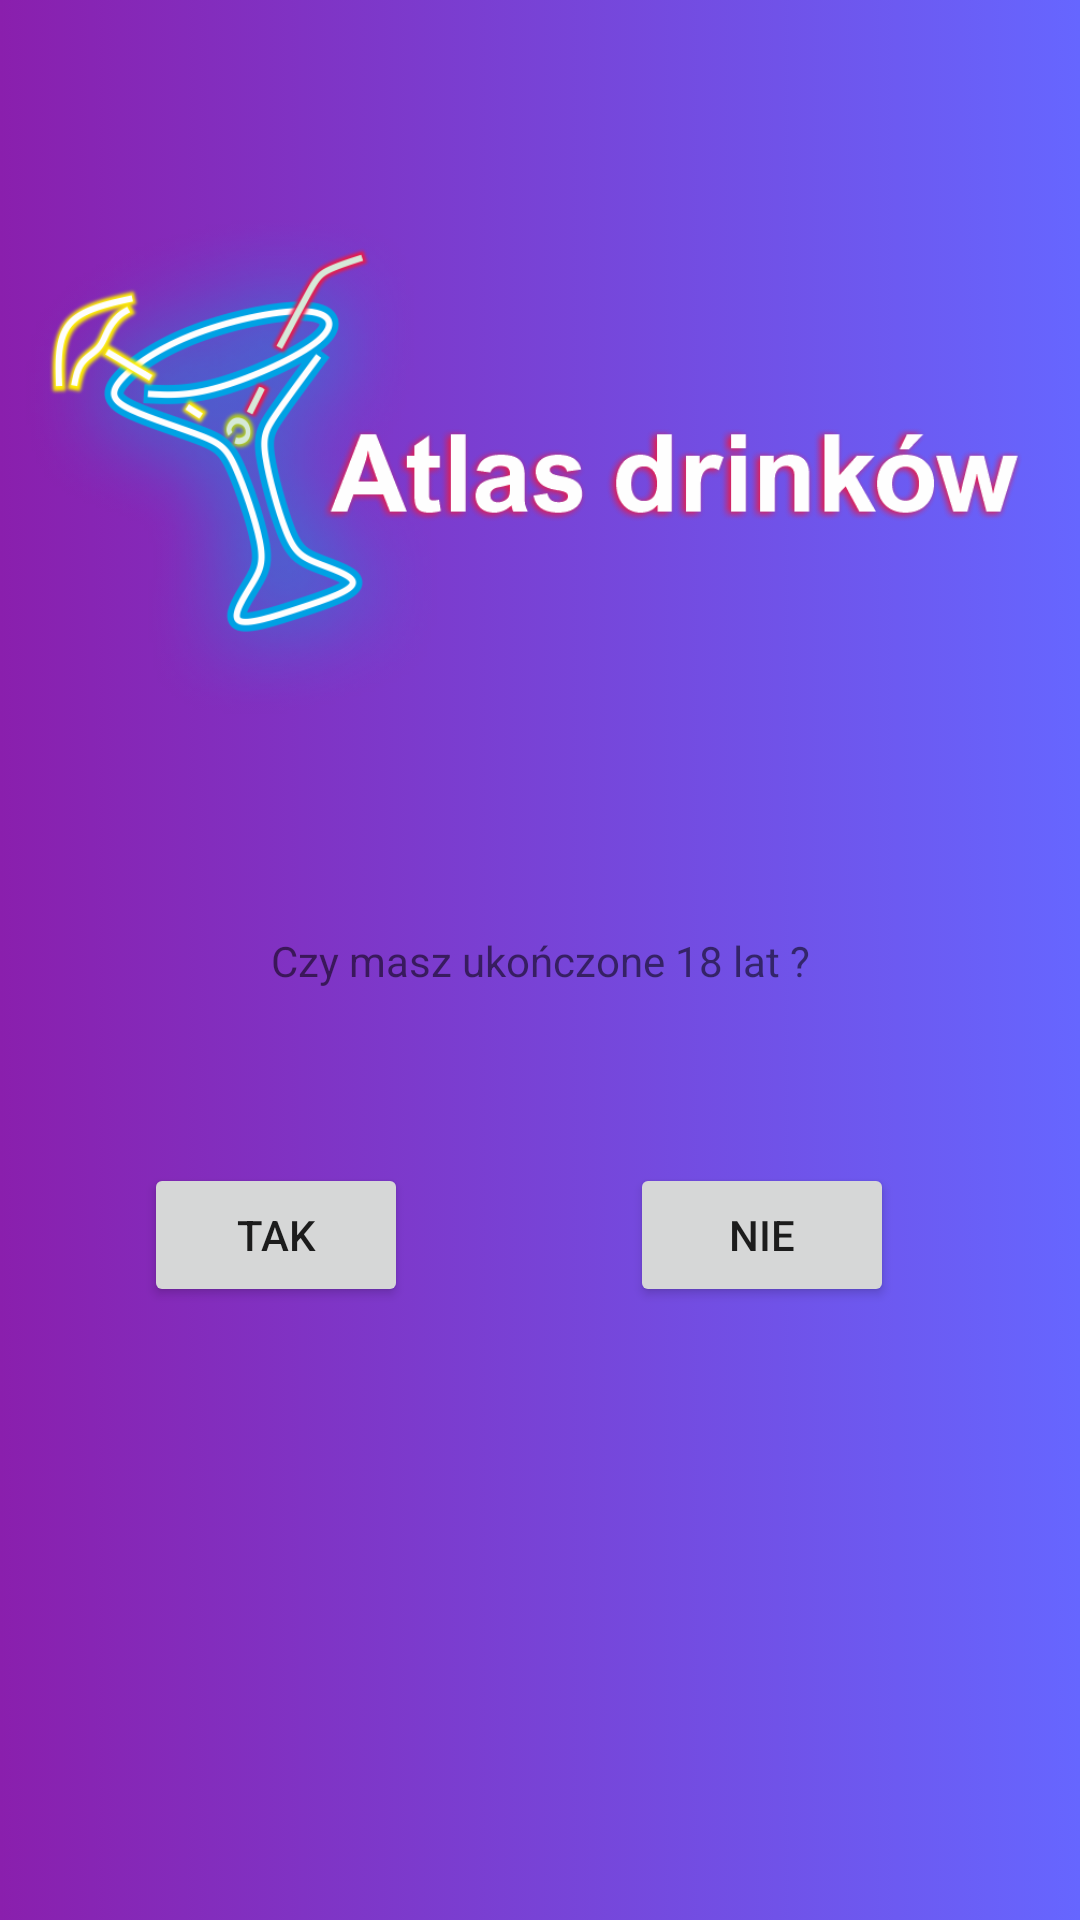

Write the Android layout XML for this screen, with the resource values it uses.
<!-- AndroidManifest.xml: application theme Theme.Drinki -->
<!-- res/layout/activity_check_age.xml -->
<?xml version="1.0" encoding="utf-8"?>
<androidx.constraintlayout.widget.ConstraintLayout xmlns:android="http://schemas.android.com/apk/res/android"
    xmlns:app="http://schemas.android.com/apk/res-auto"
    xmlns:tools="http://schemas.android.com/tools"
    android:layout_width="match_parent"
    android:layout_height="match_parent"
    tools:context=".CheckAge"
    android:background="@drawable/gradientbg"

    >

    <TextView
        android:id="@+id/textView3"
        android:layout_width="wrap_content"
        android:layout_height="wrap_content"
        android:text="Czy masz ukończone 18 lat ?"
        app:layout_constraintBottom_toBottomOf="parent"
        app:layout_constraintLeft_toLeftOf="parent"
        app:layout_constraintRight_toRightOf="parent"
        app:layout_constraintTop_toTopOf="parent" />

    <Button
        android:id="@+id/tak_but"
        android:layout_width="wrap_content"
        android:layout_height="wrap_content"
        android:layout_marginStart="48dp"
        android:text="Tak"
        app:layout_constraintBottom_toBottomOf="parent"
        app:layout_constraintStart_toStartOf="parent"
        app:layout_constraintTop_toTopOf="parent"
        app:layout_constraintVertical_bias="0.655" />

    <Button
        android:id="@+id/nie_but"
        android:layout_width="wrap_content"
        android:layout_height="wrap_content"
        android:layout_marginEnd="62dp"
        android:text="Nie"
        app:layout_constraintBottom_toBottomOf="parent"
        app:layout_constraintEnd_toEndOf="parent"
        app:layout_constraintHorizontal_bias="1.0"
        app:layout_constraintStart_toEndOf="@+id/tak_but"
        app:layout_constraintTop_toTopOf="parent"
        app:layout_constraintVertical_bias="0.655" />

    <ImageView
        android:id="@+id/imageView"
        android:layout_width="wrap_content"
        android:layout_height="wrap_content"
        app:layout_constraintBottom_toTopOf="@+id/textView3"
        app:layout_constraintEnd_toEndOf="parent"
        app:layout_constraintStart_toStartOf="parent"
        app:layout_constraintTop_toTopOf="parent"
        app:srcCompat="@drawable/atlaslogo" />

</androidx.constraintlayout.widget.ConstraintLayout>
<!-- resources referenced by this layout -->
<resources>
  <!-- drawable atlaslogo: png bitmap (drawable, 150361 bytes) -->
  <!-- drawable gradientbg (drawable) -->
  <?xml version="1.0" encoding="utf-8"?>
  <selector xmlns:android="http://schemas.android.com/apk/res/android">
      <item>
          <shape>
              <gradient
                  android:startColor="#8a1fad"
                  android:endColor="#6666ff"
                  android:type="linear" />
          </shape>
      </item>
  </selector>
  <style name="Theme.Drinki" parent="Theme.MaterialComponents.DayNight.DarkActionBar">
          
          <item name="colorPrimary">@color/purple_500</item>
          <item name="colorPrimaryVariant">@color/purple_700</item>
          <item name="colorOnPrimary">@color/white</item>
          
          <item name="colorSecondary">@color/teal_200</item>
          <item name="colorSecondaryVariant">@color/teal_700</item>
          <item name="colorOnSecondary">@color/black</item>
          
          <item name="android:statusBarColor" tools:targetApi="l">?attr/colorPrimaryVariant</item>
          
      </style>
  <!-- not gathered from this repository: default colours our renderer supplied (Android Studio template values) -->
  <color name="purple_500">#FF6200EE</color>
  <color name="purple_700">#FF3700B3</color>
  <color name="teal_200">#FF03DAC5</color>
  <color name="teal_700">#FF018786</color>
  <color name="black">#FF000000</color>
  <color name="white">#FFFFFFFF</color>
</resources>
